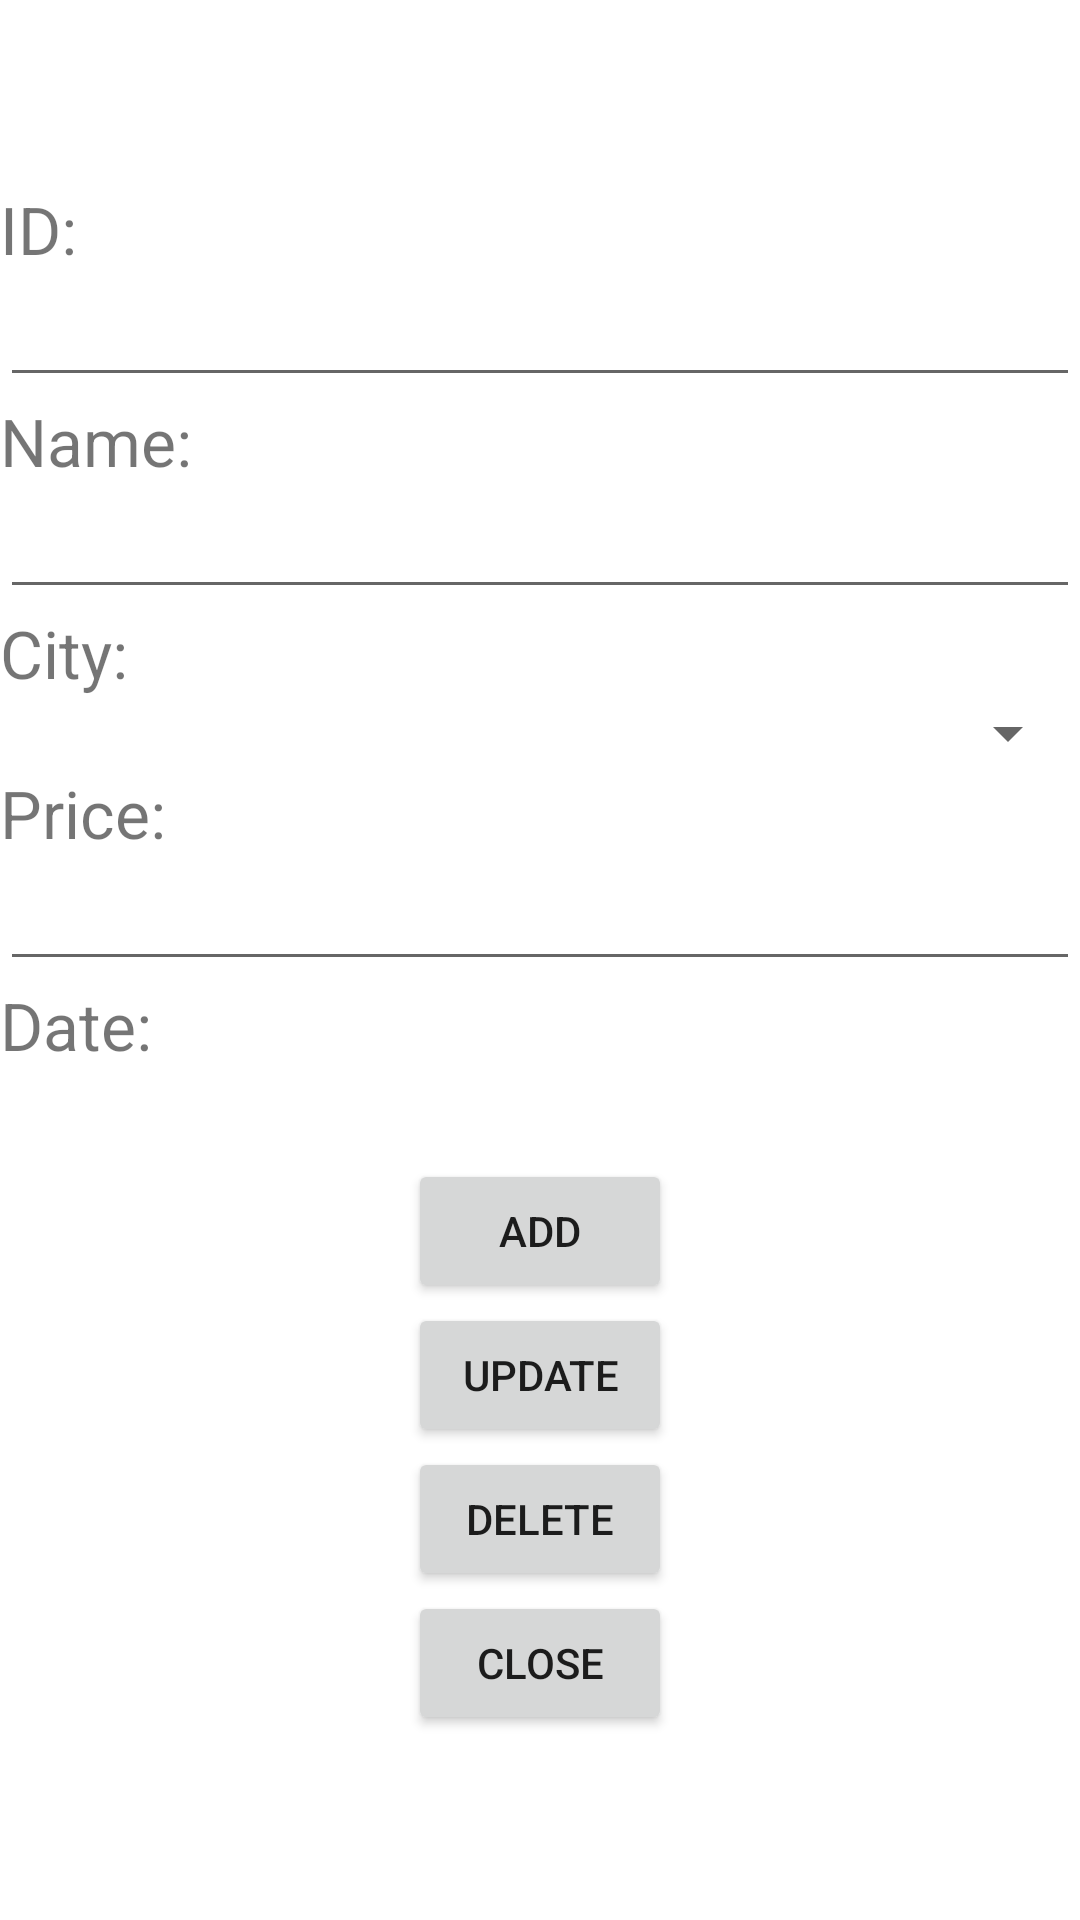

Here is an Android app screen rendered from its layout file. Give the layout XML and the strings, colors and styles it references.
<!-- AndroidManifest.xml: application theme Theme.Th2b2 -->
<!-- res/layout/activity_quyengop.xml -->
<?xml version="1.0" encoding="utf-8"?>
<LinearLayout xmlns:android="http://schemas.android.com/apk/res/android"
    xmlns:app="http://schemas.android.com/apk/res-auto"
    xmlns:tools="http://schemas.android.com/tools"
    android:layout_width="match_parent"
    android:layout_height="match_parent"
    android:gravity="center"
    tools:context=".QuyenGopAct" android:orientation="vertical">

    <TextView
        android:text="ID:"
        android:textSize="22sp"
        android:layout_width="wrap_content"
        android:layout_height="wrap_content"
        android:layout_gravity="left"
        />
    <EditText
        android:id="@+id/txtId"
        android:layout_width="match_parent"
        android:layout_height="wrap_content"/>
    <TextView
        android:text="Name:"
        android:textSize="22sp"
        android:layout_width="wrap_content"
        android:layout_height="wrap_content"
        android:layout_gravity="left"
        />
    <EditText
        android:id="@+id/txtName"
        android:layout_width="match_parent"
        android:layout_height="wrap_content"/>
    <TextView
        android:text="City:"
        android:textSize="22sp"
        android:layout_width="wrap_content"
        android:layout_height="wrap_content"
        android:layout_gravity="left"
        />
    <Spinner
        android:id="@+id/txtCity"
        android:layout_width="match_parent"
        android:layout_height="wrap_content"/>
    <TextView
        android:text="Price:"
        android:textSize="22sp"
        android:layout_width="wrap_content"
        android:layout_height="wrap_content"
        android:layout_gravity="left"
        />
    <EditText
        android:id="@+id/txtPrice"
        android:layout_width="match_parent"
        android:layout_height="wrap_content"/>
    <TextView
        android:text="Date:"
        android:textSize="22sp"
        android:layout_width="wrap_content"
        android:layout_height="wrap_content"
        android:layout_gravity="left"
        />
    <TextView
        android:id="@+id/txtDate"
        android:minHeight="20dp"
        android:layout_width="match_parent"
        android:layout_height="30dp"/>

    <Button
        android:id="@+id/btadd"
        android:text="Add"
        android:layout_width="wrap_content"
        android:layout_height="wrap_content"/>
    <Button
        android:id="@+id/btupdate"
        android:text="Update"
        android:layout_width="wrap_content"
        android:layout_height="wrap_content"/>
    <Button
        android:id="@+id/btdelete"
        android:text="Delete"
        android:layout_width="wrap_content"
        android:layout_height="wrap_content"/>
    <Button
        android:id="@+id/btclose"
        android:text="Close"
        android:layout_width="wrap_content"
        android:layout_height="wrap_content"/>

</LinearLayout>
<!-- resources referenced by this layout -->
<resources>
  <style name="Theme.Th2b2" parent="Theme.MaterialComponents.DayNight.DarkActionBar">
          
          <item name="colorPrimary">@color/purple_500</item>
          <item name="colorPrimaryVariant">@color/purple_700</item>
          <item name="colorOnPrimary">@color/white</item>
          
          <item name="colorSecondary">@color/teal_200</item>
          <item name="colorSecondaryVariant">@color/teal_700</item>
          <item name="colorOnSecondary">@color/black</item>
          
          <item name="android:statusBarColor" tools:targetApi="l">?attr/colorPrimaryVariant</item>
          
      </style>
  <!-- not gathered from this repository: default colours our renderer supplied (Android Studio template values) -->
  <color name="purple_500">#FF6200EE</color>
  <color name="purple_700">#FF3700B3</color>
  <color name="teal_200">#FF03DAC5</color>
  <color name="teal_700">#FF018786</color>
  <color name="black">#FF000000</color>
  <color name="white">#FFFFFFFF</color>
</resources>
